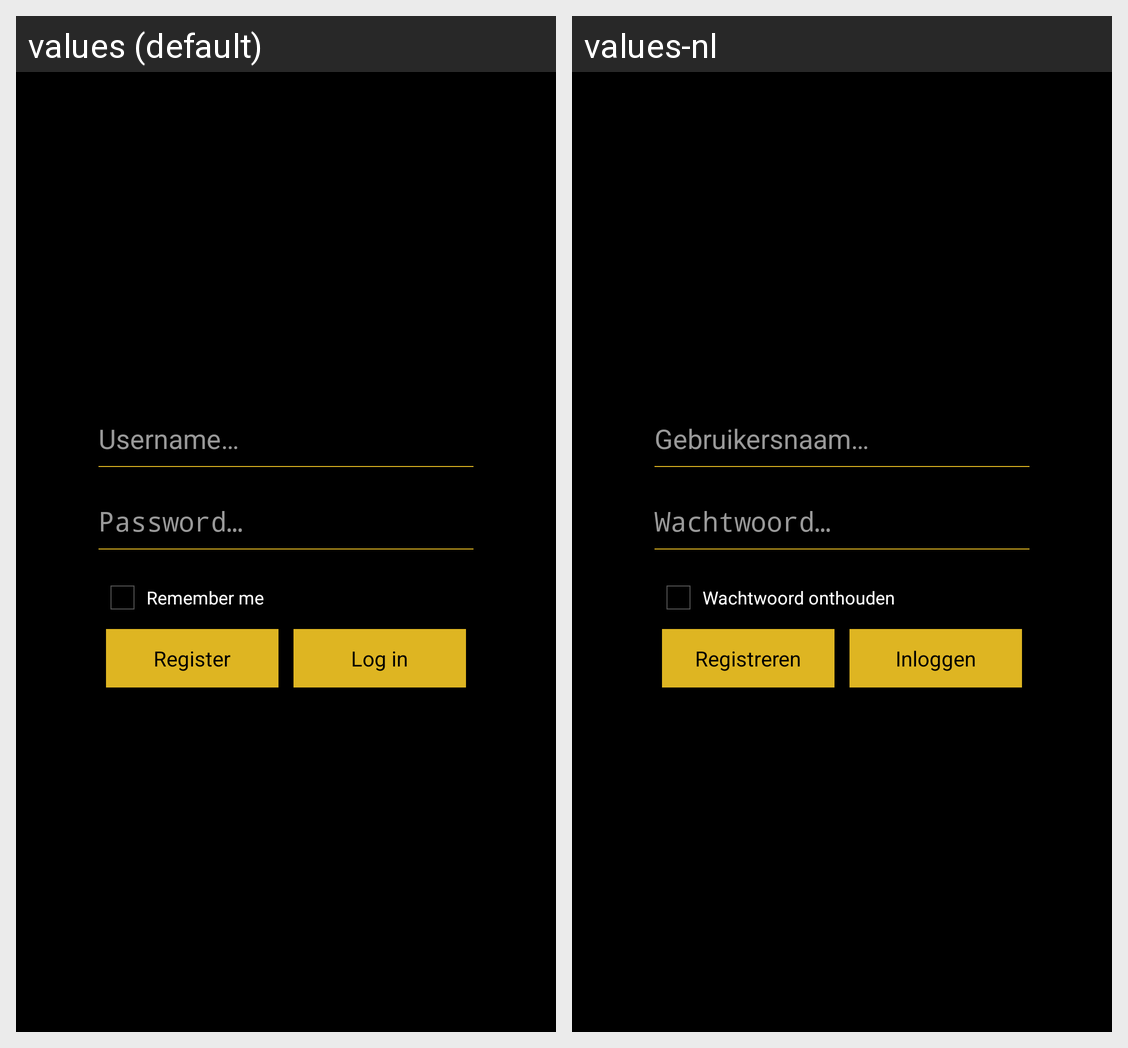

Strings drawn on this Android screen and how each of the app's shown locales translates them:
Android screen res/layout/activity_login.xml rendered under 2 locales, left to right: values (default), values-nl. Device: Nexus 5 (rendered at 1080×1920; each locale shown at half size, 540×960, under a caption strip naming it); theme android:Theme.NoTitleBar.
Strings drawn on this screen, with the default value and each locale's value (text and hints the layout hard-codes, and strings that could not be matched under every locale, appear in the picture but are not listed):

username
  values: Username…
  values-nl: Gebruikersnaam…

password
  values: Password…
  values-nl: Wachtwoord…

rememberme
  values: Remember me
  values-nl: Wachtwoord onthouden

register
  values: Register
  values-nl: Registreren

login
  values: Log in
  values-nl: Inloggen
